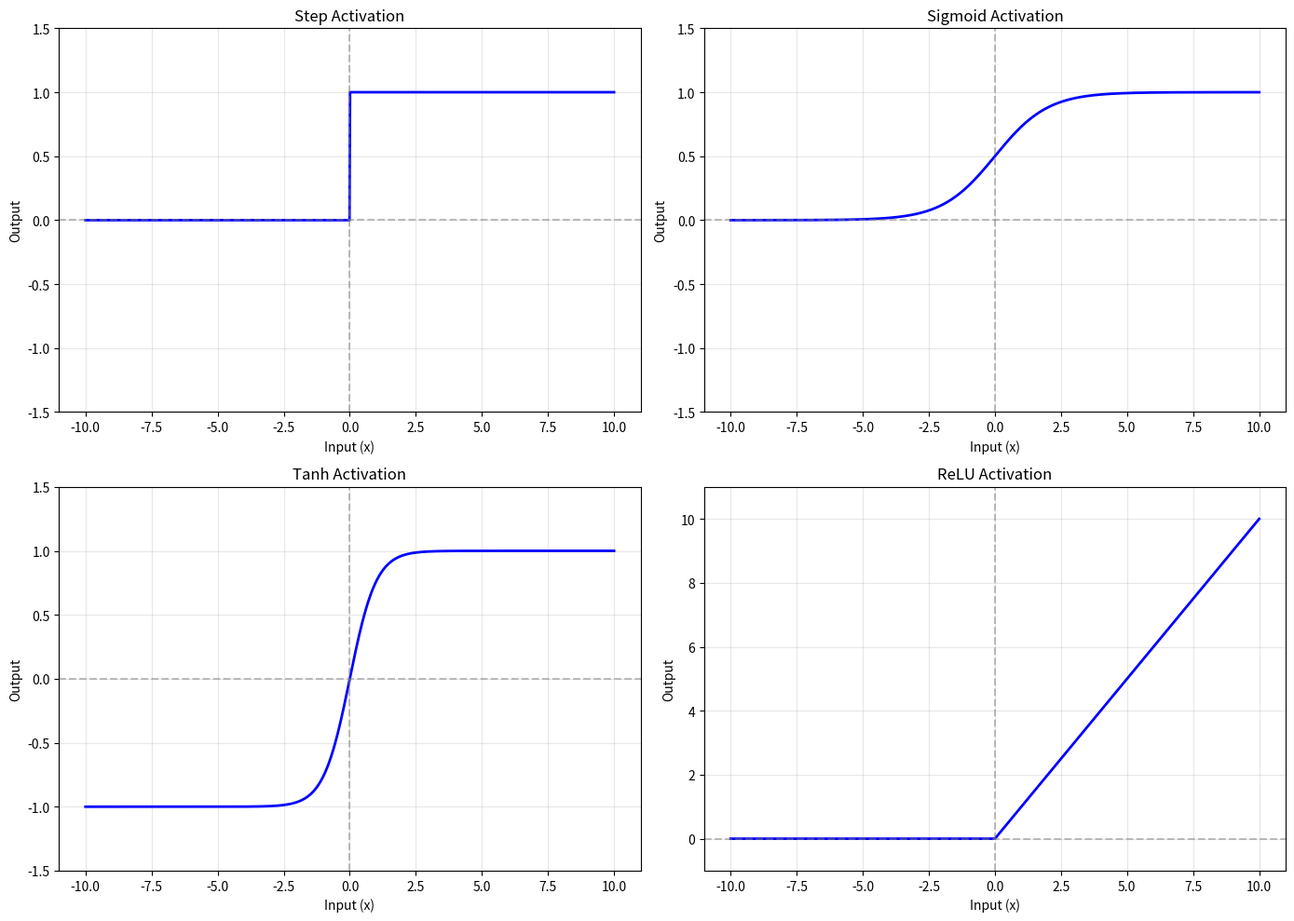

Reproduce this figure in Python.

import numpy as np
import matplotlib.pyplot as plt


# Activation functions
def step(x):
    return np.where(x >= 0, 1, 0)


def sigmoid(x):
    # Numerically stable sigmoid
    x = np.asarray(x, dtype=float)
    result = np.empty_like(x)

    positive = x >= 0
    result[positive] = 1 / (1 + np.exp(-x[positive]))

    exp_x = np.exp(x[~positive])
    result[~positive] = exp_x / (1 + exp_x)

    return result


def tanh(x):
    return np.tanh(x)


def relu(x):
    return np.maximum(0, x)


# Generate input values
x = np.linspace(-10, 10, 1000)

# Compute outputs
y_step = step(x)
y_sigmoid = sigmoid(x)
y_tanh = tanh(x)
y_relu = relu(x)

# Activation function details
functions = [
    ("Step", y_step),
    ("Sigmoid", y_sigmoid),
    ("Tanh", y_tanh),
    ("ReLU", y_relu)
]

derivatives = {
    "Step": "Not differentiable at x = 0",
    "Sigmoid": "sigmoid(x) * (1 - sigmoid(x))",
    "Tanh": "1 - tanh(x)^2",
    "ReLU": "0 if x < 0, 1 if x > 0"
}

# Plot activation functions
plt.figure(figsize=(14, 10))

for i, (name, y_vals) in enumerate(functions, 1):
    plt.subplot(2, 2, i)

    plt.plot(x, y_vals, "b-", linewidth=2)
    plt.axhline(y=0, color="gray", linestyle="--", alpha=0.5)
    plt.axvline(x=0, color="gray", linestyle="--", alpha=0.5)

    plt.title(f"{name} Activation")
    plt.xlabel("Input (x)")
    plt.ylabel("Output")
    plt.grid(True, alpha=0.3)

    if name == "ReLU":
        plt.ylim(-1, 11)
    else:
        plt.ylim(-1.5, 1.5)

    # Print properties
    print(f"\n{name}:")
    print(
        f"  Output range: "
        f"[{y_vals.min():.2f}, {y_vals.max():.2f}]"
    )
    print(f"  Derivative: {derivatives[name]}")

plt.tight_layout()
plt.show()
